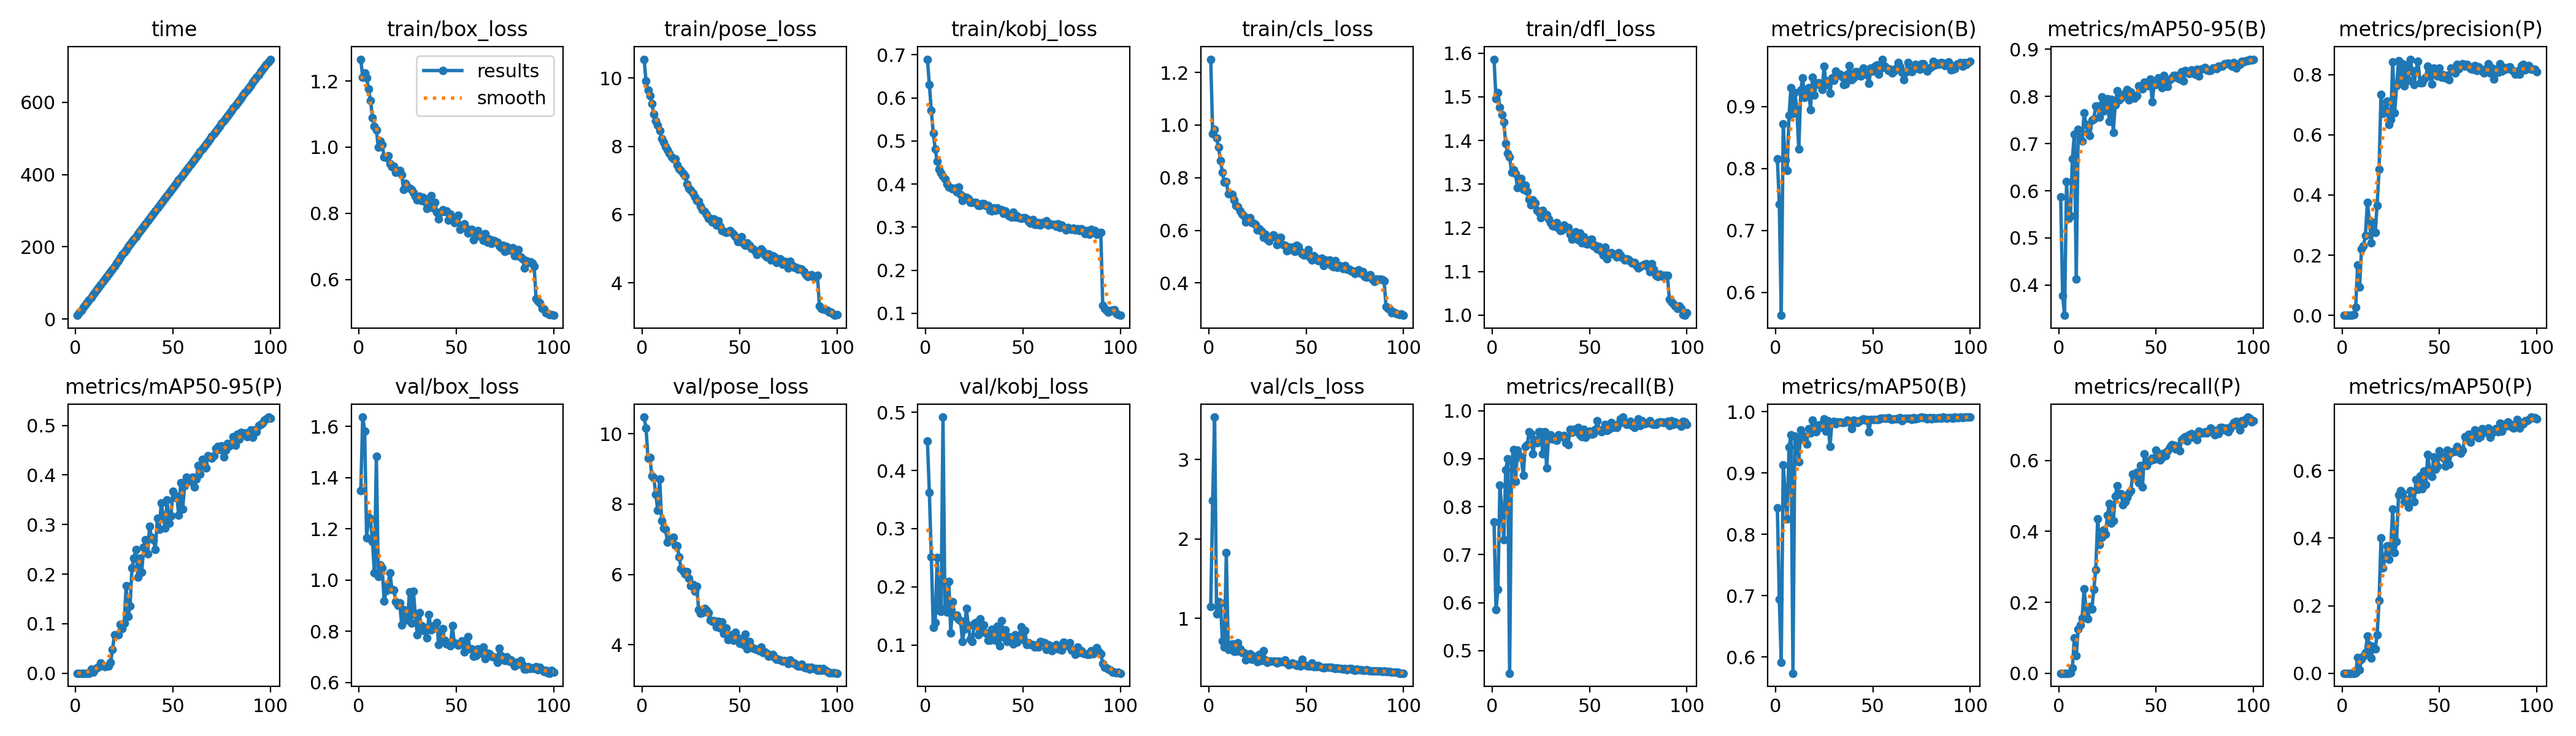

Values plotted in this chart, from the file beside it:
epoch, time, train/box_loss, train/pose_loss, train/kobj_loss, train/cls_loss, train/dfl_loss, metrics/precision(B), metrics/recall(B), metrics/mAP50(B), metrics/mAP50-95(B), metrics/precision(P), metrics/recall(P), metrics/mAP50(P), metrics/mAP50-95(P), val/box_loss, val/pose_loss, val/kobj_loss, val/cls_loss, val/dfl_loss, lr/pg0, lr/pg1, lr/pg2
1, 9.919, 1.266, 10.55, 0.6899, 1.25, 1.586, 0.8153, 0.7678, 0.843, 0.5873, 0, 0, 0, 0, 1.348, 10.47, 0.4506, 1.152, 1.793, 0.0006599, 0.0006599, 0.0006599
2, 17.24, 1.211, 9.91, 0.6309, 0.9664, 1.495, 0.7423, 0.5854, 0.6942, 0.3782, 0, 0, 0, 0, 1.636, 10.17, 0.3626, 2.486, 2.387, 0.001313, 0.001313, 0.001313
3, 24.47, 1.225, 9.649, 0.5706, 0.9823, 1.51, 0.5627, 0.6274, 0.5915, 0.3358, 0, 0, 0, 0, 1.582, 9.315, 0.2514, 3.534, 1.948, 0.001954, 0.001954, 0.001954
4, 31.61, 1.21, 9.48, 0.5186, 0.95, 1.476, 0.8722, 0.8445, 0.9137, 0.6199, 0, 0, 0, 0, 1.165, 9.323, 0.1305, 1.058, 1.589, 0.001941, 0.001941, 0.001941
5, 38.76, 1.175, 9.249, 0.4807, 0.9152, 1.458, 0.8132, 0.794, 0.8675, 0.5421, 0, 0, 0, 0, 1.246, 8.803, 0.1385, 1.213, 1.734, 0.001921, 0.001921, 0.001921
6, 45.9, 1.141, 8.94, 0.4535, 0.8642, 1.442, 0.7968, 0.7313, 0.8251, 0.5463, 0.00316, 0.00192, 3e-05, 0, 1.238, 8.746, 0.2502, 1.192, 1.574, 0.001901, 0.001901, 0.001901
7, 52.97, 1.089, 8.743, 0.4346, 0.8194, 1.393, 0.8857, 0.8772, 0.9427, 0.6678, 0.02763, 0.01536, 0.00095, 0.00013, 1.15, 8.277, 0.1593, 0.719, 1.475, 0.001881, 0.001881, 0.001881
8, 60.14, 1.063, 8.621, 0.4253, 0.7829, 1.37, 0.9305, 0.8991, 0.9624, 0.72, 0.1685, 0.09981, 0.04739, 0.0088, 1.027, 7.83, 0.1579, 0.6374, 1.38, 0.001861, 0.001861, 0.001861
9, 67.29, 1.053, 8.458, 0.4189, 0.785, 1.362, 0.8884, 0.453, 0.5736, 0.4134, 0.09458, 0.0499, 0.01103, 0.0026, 1.483, 8.723, 0.4919, 1.831, 1.822, 0.001842, 0.001842, 0.001842
10, 74.42, 0.9997, 8.227, 0.412, 0.7391, 1.327, 0.9228, 0.8944, 0.9603, 0.7297, 0.22, 0.1248, 0.04167, 0.00805, 1.014, 7.532, 0.163, 0.6051, 1.341, 0.001822, 0.001822, 0.001822
11, 81.55, 1.018, 8.118, 0.3999, 0.7379, 1.332, 0.8946, 0.9194, 0.9571, 0.7098, 0.2308, 0.1363, 0.05108, 0.01111, 1.058, 7.312, 0.157, 0.6614, 1.374, 0.001802, 0.001802, 0.001802
12, 88.69, 1.007, 7.999, 0.3938, 0.7372, 1.324, 0.8307, 0.8522, 0.9189, 0.7049, 0.2661, 0.1555, 0.06194, 0.01288, 1.046, 7.293, 0.2088, 0.6812, 1.386, 0.001782, 0.001782, 0.001782
13, 95.78, 0.9701, 7.905, 0.3915, 0.7146, 1.292, 0.926, 0.9175, 0.9706, 0.7648, 0.3746, 0.238, 0.1094, 0.02008, 0.917, 6.918, 0.1203, 0.5833, 1.268, 0.001762, 0.001762, 0.001762
14, 102.9, 0.9679, 7.796, 0.3886, 0.694, 1.304, 0.9464, 0.906, 0.9619, 0.7402, 0.317, 0.1862, 0.08304, 0.01579, 0.9578, 7, 0.1747, 0.589, 1.287, 0.001743, 0.001743, 0.001743
15, 110.1, 0.9732, 7.679, 0.3904, 0.6899, 1.313, 0.9143, 0.9008, 0.9534, 0.7219, 0.2418, 0.1535, 0.04408, 0.01351, 0.9815, 6.982, 0.1487, 0.6956, 1.328, 0.001723, 0.001723, 0.001723
16, 117.2, 0.9496, 7.64, 0.3813, 0.6736, 1.288, 0.9255, 0.8656, 0.9472, 0.717, 0.3085, 0.1881, 0.07945, 0.0146, 1.029, 7.059, 0.1511, 0.6135, 1.353, 0.001703, 0.001703, 0.001703
17, 124.3, 0.9398, 7.628, 0.3926, 0.6628, 1.297, 0.9305, 0.9254, 0.9722, 0.7501, 0.2755, 0.1804, 0.07163, 0.01409, 0.9625, 6.826, 0.1435, 0.5697, 1.299, 0.001683, 0.001683, 0.001683
18, 131.4, 0.9423, 7.447, 0.3767, 0.655, 1.283, 0.8949, 0.929, 0.9657, 0.7528, 0.366, 0.2361, 0.1137, 0.02128, 0.9597, 6.82, 0.1422, 0.5688, 1.285, 0.001663, 0.001663, 0.001663
19, 138.4, 0.9242, 7.338, 0.3624, 0.6318, 1.265, 0.9467, 0.9556, 0.9864, 0.779, 0.4847, 0.2918, 0.2151, 0.04847, 0.9157, 6.5, 0.1057, 0.4807, 1.245, 0.001644, 0.001644, 0.001644
20, 145.6, 0.927, 7.3, 0.3699, 0.6449, 1.253, 0.9184, 0.952, 0.9788, 0.7796, 0.7344, 0.4357, 0.4007, 0.0777, 0.9005, 6.17, 0.1274, 0.5158, 1.244, 0.001624, 0.001624, 0.001624
21, 154.3, 0.9298, 7.193, 0.369, 0.649, 1.264, 0.9372, 0.9098, 0.9675, 0.7556, 0.6703, 0.3628, 0.3114, 0.0774, 0.9105, 6.105, 0.1624, 0.5533, 1.231, 0.001604, 0.001604, 0.001604
22, 161.7, 0.9158, 7.124, 0.3661, 0.6284, 1.256, 0.9386, 0.9391, 0.9785, 0.7997, 0.6867, 0.3839, 0.3428, 0.07747, 0.8237, 6.019, 0.1333, 0.4888, 1.192, 0.001584, 0.001584, 0.001584
23, 170.8, 0.8727, 6.892, 0.3574, 0.6265, 1.239, 0.9339, 0.9328, 0.9743, 0.7697, 0.7124, 0.405, 0.3776, 0.09804, 0.885, 6.089, 0.1099, 0.5249, 1.231, 0.001564, 0.001564, 0.001564
24, 178.6, 0.8903, 6.768, 0.3571, 0.6222, 1.236, 0.9269, 0.9558, 0.9802, 0.7878, 0.6341, 0.3926, 0.3376, 0.08979, 0.852, 5.886, 0.1061, 0.488, 1.188, 0.001545, 0.001545, 0.001545
25, 185.8, 0.8816, 6.717, 0.3577, 0.6017, 1.223, 0.9651, 0.9558, 0.9885, 0.7948, 0.6506, 0.4453, 0.3746, 0.1009, 0.8428, 5.674, 0.1361, 0.458, 1.181, 0.001525, 0.001525, 0.001525
26, 192.9, 0.8762, 6.619, 0.3571, 0.6062, 1.24, 0.935, 0.9105, 0.9688, 0.7466, 0.8425, 0.4779, 0.4861, 0.1768, 0.954, 5.713, 0.1385, 0.5445, 1.255, 0.001505, 0.001505, 0.001505
27, 200, 0.8719, 6.523, 0.35, 0.5965, 1.228, 0.9414, 0.9559, 0.9854, 0.7939, 0.6729, 0.4242, 0.3578, 0.1147, 0.8312, 5.521, 0.1178, 0.4716, 1.203, 0.001485, 0.001485, 0.001485
28, 207.2, 0.8628, 6.416, 0.3508, 0.5731, 1.23, 0.9216, 0.8801, 0.9432, 0.7241, 0.7624, 0.4299, 0.3891, 0.1353, 0.957, 5.664, 0.1446, 0.5896, 1.284, 0.001465, 0.001465, 0.001465
29, 214.3, 0.852, 6.387, 0.3553, 0.5856, 1.22, 0.9463, 0.946, 0.982, 0.7824, 0.8459, 0.499, 0.5282, 0.213, 0.8648, 5.008, 0.1274, 0.4814, 1.238, 0.001446, 0.001446, 0.001446
30, 221.4, 0.8404, 6.249, 0.3549, 0.5658, 1.212, 0.9423, 0.9501, 0.984, 0.8118, 0.777, 0.5283, 0.5399, 0.2321, 0.7858, 4.894, 0.1346, 0.4441, 1.145, 0.001426, 0.001426, 0.001426
31, 228.5, 0.8521, 6.139, 0.3505, 0.5602, 1.204, 0.957, 0.9402, 0.9803, 0.7929, 0.8368, 0.5048, 0.5325, 0.2491, 0.8728, 4.908, 0.1202, 0.4657, 1.217, 0.001406, 0.001406, 0.001406
32, 235.6, 0.8392, 6.084, 0.3497, 0.5739, 1.204, 0.9515, 0.9411, 0.9829, 0.7969, 0.7626, 0.5067, 0.5071, 0.1936, 0.8224, 5.032, 0.108, 0.4654, 1.167, 0.001386, 0.001386, 0.001386
33, 242.7, 0.8478, 5.995, 0.339, 0.583, 1.212, 0.9519, 0.9386, 0.9835, 0.8035, 0.8314, 0.476, 0.5151, 0.2318, 0.8024, 4.991, 0.1082, 0.4655, 1.159, 0.001366, 0.001366, 0.001366
34, 249.8, 0.8353, 5.897, 0.3369, 0.5767, 1.199, 0.9483, 0.9501, 0.9827, 0.8075, 0.7814, 0.4837, 0.4906, 0.2044, 0.8155, 4.914, 0.1272, 0.4593, 1.169, 0.001347, 0.001347, 0.001347
35, 256.9, 0.8135, 5.881, 0.3441, 0.5464, 1.194, 0.9355, 0.9464, 0.9823, 0.8145, 0.8515, 0.4954, 0.5413, 0.2549, 0.7732, 4.708, 0.1154, 0.4363, 1.147, 0.001327, 0.001327, 0.001327
36, 264.1, 0.822, 5.788, 0.3386, 0.562, 1.195, 0.9366, 0.9463, 0.9839, 0.7931, 0.8126, 0.5078, 0.5329, 0.2697, 0.865, 4.669, 0.1081, 0.4637, 1.178, 0.001307, 0.001307, 0.001307
37, 271.2, 0.8529, 5.871, 0.3441, 0.5725, 1.206, 0.9518, 0.9484, 0.9862, 0.8092, 0.7672, 0.5144, 0.5082, 0.2411, 0.8061, 4.686, 0.1319, 0.4514, 1.155, 0.001287, 0.001287, 0.001287
38, 278.4, 0.8161, 5.696, 0.3405, 0.5444, 1.2, 0.9655, 0.9328, 0.9831, 0.8008, 0.8146, 0.5624, 0.5738, 0.296, 0.8089, 4.512, 0.09803, 0.4568, 1.175, 0.001267, 0.001267, 0.001267
39, 285.5, 0.8321, 5.809, 0.34, 0.5423, 1.2, 0.9434, 0.9285, 0.9722, 0.7964, 0.8446, 0.5509, 0.5438, 0.2741, 0.824, 4.667, 0.1417, 0.4764, 1.166, 0.001248, 0.001248, 0.001248
40, 292.6, 0.8031, 5.661, 0.3315, 0.5212, 1.184, 0.9466, 0.9616, 0.9869, 0.8014, 0.7737, 0.5662, 0.5835, 0.2697, 0.8334, 4.487, 0.1135, 0.4423, 1.175, 0.001228, 0.001228, 0.001228
41, 299.7, 0.7827, 5.529, 0.338, 0.5353, 1.174, 0.9558, 0.9545, 0.9857, 0.8221, 0.7733, 0.5368, 0.5459, 0.2494, 0.7486, 4.645, 0.1263, 0.4155, 1.117, 0.001208, 0.001208, 0.001208
42, 306.8, 0.8036, 5.508, 0.3309, 0.5264, 1.183, 0.9556, 0.9616, 0.9826, 0.8196, 0.7859, 0.5854, 0.5978, 0.3121, 0.7871, 4.319, 0.1058, 0.4204, 1.16, 0.001188, 0.001188, 0.001188
43, 314, 0.8106, 5.474, 0.3257, 0.5353, 1.191, 0.95, 0.9578, 0.9845, 0.8155, 0.7923, 0.5259, 0.558, 0.2898, 0.8106, 4.481, 0.1143, 0.4415, 1.159, 0.001168, 0.001168, 0.001168
44, 321.1, 0.8052, 5.5, 0.3236, 0.5196, 1.173, 0.949, 0.965, 0.9863, 0.8298, 0.8279, 0.6186, 0.6479, 0.3434, 0.7642, 4.15, 0.1091, 0.4237, 1.124, 0.001149, 0.001149, 0.001149
45, 328.2, 0.8069, 5.532, 0.3343, 0.5433, 1.188, 0.962, 0.9501, 0.9883, 0.8291, 0.803, 0.5868, 0.5994, 0.3178, 0.7499, 4.214, 0.1022, 0.4074, 1.116, 0.001129, 0.001129, 0.001129
46, 335.3, 0.7789, 5.48, 0.3227, 0.5379, 1.165, 0.9536, 0.9463, 0.9862, 0.8229, 0.7695, 0.5988, 0.582, 0.2932, 0.7551, 4.284, 0.117, 0.4209, 1.112, 0.001109, 0.001109, 0.001109
47, 342.4, 0.7977, 5.421, 0.3265, 0.5189, 1.179, 0.9506, 0.9613, 0.9874, 0.8363, 0.8214, 0.6003, 0.6406, 0.3494, 0.7423, 4.134, 0.1049, 0.3997, 1.11, 0.001089, 0.001089, 0.001089
48, 349.5, 0.7832, 5.348, 0.3217, 0.5101, 1.165, 0.9369, 0.9443, 0.9678, 0.7883, 0.8062, 0.6065, 0.6034, 0.3021, 0.8218, 4.352, 0.1122, 0.4865, 1.179, 0.001069, 0.001069, 0.001069
49, 356.6, 0.7713, 5.198, 0.3203, 0.5064, 1.163, 0.9616, 0.952, 0.9875, 0.8269, 0.7947, 0.6027, 0.6129, 0.3172, 0.7556, 4.202, 0.131, 0.4179, 1.121, 0.00105, 0.00105, 0.00105
50, 363.7, 0.7851, 5.303, 0.3224, 0.5088, 1.172, 0.9569, 0.9578, 0.9877, 0.8249, 0.8219, 0.6287, 0.658, 0.3668, 0.7493, 4.039, 0.1094, 0.4068, 1.106, 0.00103, 0.00103, 0.00103
51, 370.8, 0.7946, 5.345, 0.3222, 0.5256, 1.174, 0.965, 0.9514, 0.9873, 0.8392, 0.7923, 0.62, 0.6423, 0.3549, 0.7452, 4.152, 0.1245, 0.3998, 1.114, 0.00101, 0.00101, 0.00101
52, 377.9, 0.7507, 5.151, 0.3184, 0.4968, 1.158, 0.9668, 0.9518, 0.9871, 0.8273, 0.7996, 0.6008, 0.6361, 0.3567, 0.7495, 4.015, 0.101, 0.4025, 1.109, 0.0009902, 0.0009902, 0.0009902
53, 385, 0.7631, 5.101, 0.314, 0.4866, 1.16, 0.9517, 0.9616, 0.9869, 0.8188, 0.7895, 0.6085, 0.6126, 0.3184, 0.7628, 4.307, 0.1036, 0.4358, 1.127, 0.0009704, 0.0009704, 0.0009704
54, 392.1, 0.7687, 5.172, 0.3089, 0.5026, 1.151, 0.9611, 0.9789, 0.9898, 0.8451, 0.7981, 0.62, 0.661, 0.3845, 0.7197, 3.883, 0.1006, 0.3897, 1.094, 0.0009506, 0.0009506, 0.0009506
55, 399.3, 0.7553, 5.089, 0.3172, 0.4938, 1.157, 0.9762, 0.9597, 0.9892, 0.8361, 0.783, 0.6142, 0.6185, 0.3317, 0.7298, 4.09, 0.1009, 0.3896, 1.102, 0.0009308, 0.0009308, 0.0009308
56, 406.4, 0.7409, 5.008, 0.3069, 0.4836, 1.146, 0.9649, 0.9558, 0.9893, 0.8211, 0.8223, 0.6276, 0.6532, 0.3776, 0.7792, 3.94, 0.09625, 0.4053, 1.131, 0.000911, 0.000911, 0.000911
57, 413.5, 0.7476, 4.984, 0.306, 0.4839, 1.137, 0.9616, 0.9617, 0.9894, 0.836, 0.8133, 0.6372, 0.6565, 0.396, 0.7316, 3.908, 0.09971, 0.3902, 1.1, 0.0008912, 0.0008912, 0.0008912
58, 420.6, 0.7505, 4.93, 0.3099, 0.4934, 1.155, 0.9582, 0.9712, 0.9902, 0.8392, 0.8052, 0.6449, 0.6576, 0.3875, 0.731, 3.88, 0.09678, 0.3872, 1.102, 0.0008714, 0.0008714, 0.0008714
59, 427.7, 0.7191, 4.827, 0.3053, 0.4658, 1.129, 0.9596, 0.9579, 0.9886, 0.8441, 0.8351, 0.643, 0.6711, 0.3875, 0.7024, 3.867, 0.1055, 0.378, 1.078, 0.0008516, 0.0008516, 0.0008516
60, 434.8, 0.738, 4.938, 0.3105, 0.4879, 1.141, 0.9543, 0.9609, 0.9876, 0.8441, 0.8201, 0.6334, 0.6602, 0.3955, 0.7054, 3.827, 0.1044, 0.383, 1.075, 0.0008318, 0.0008318, 0.0008318
... 40 more rows
